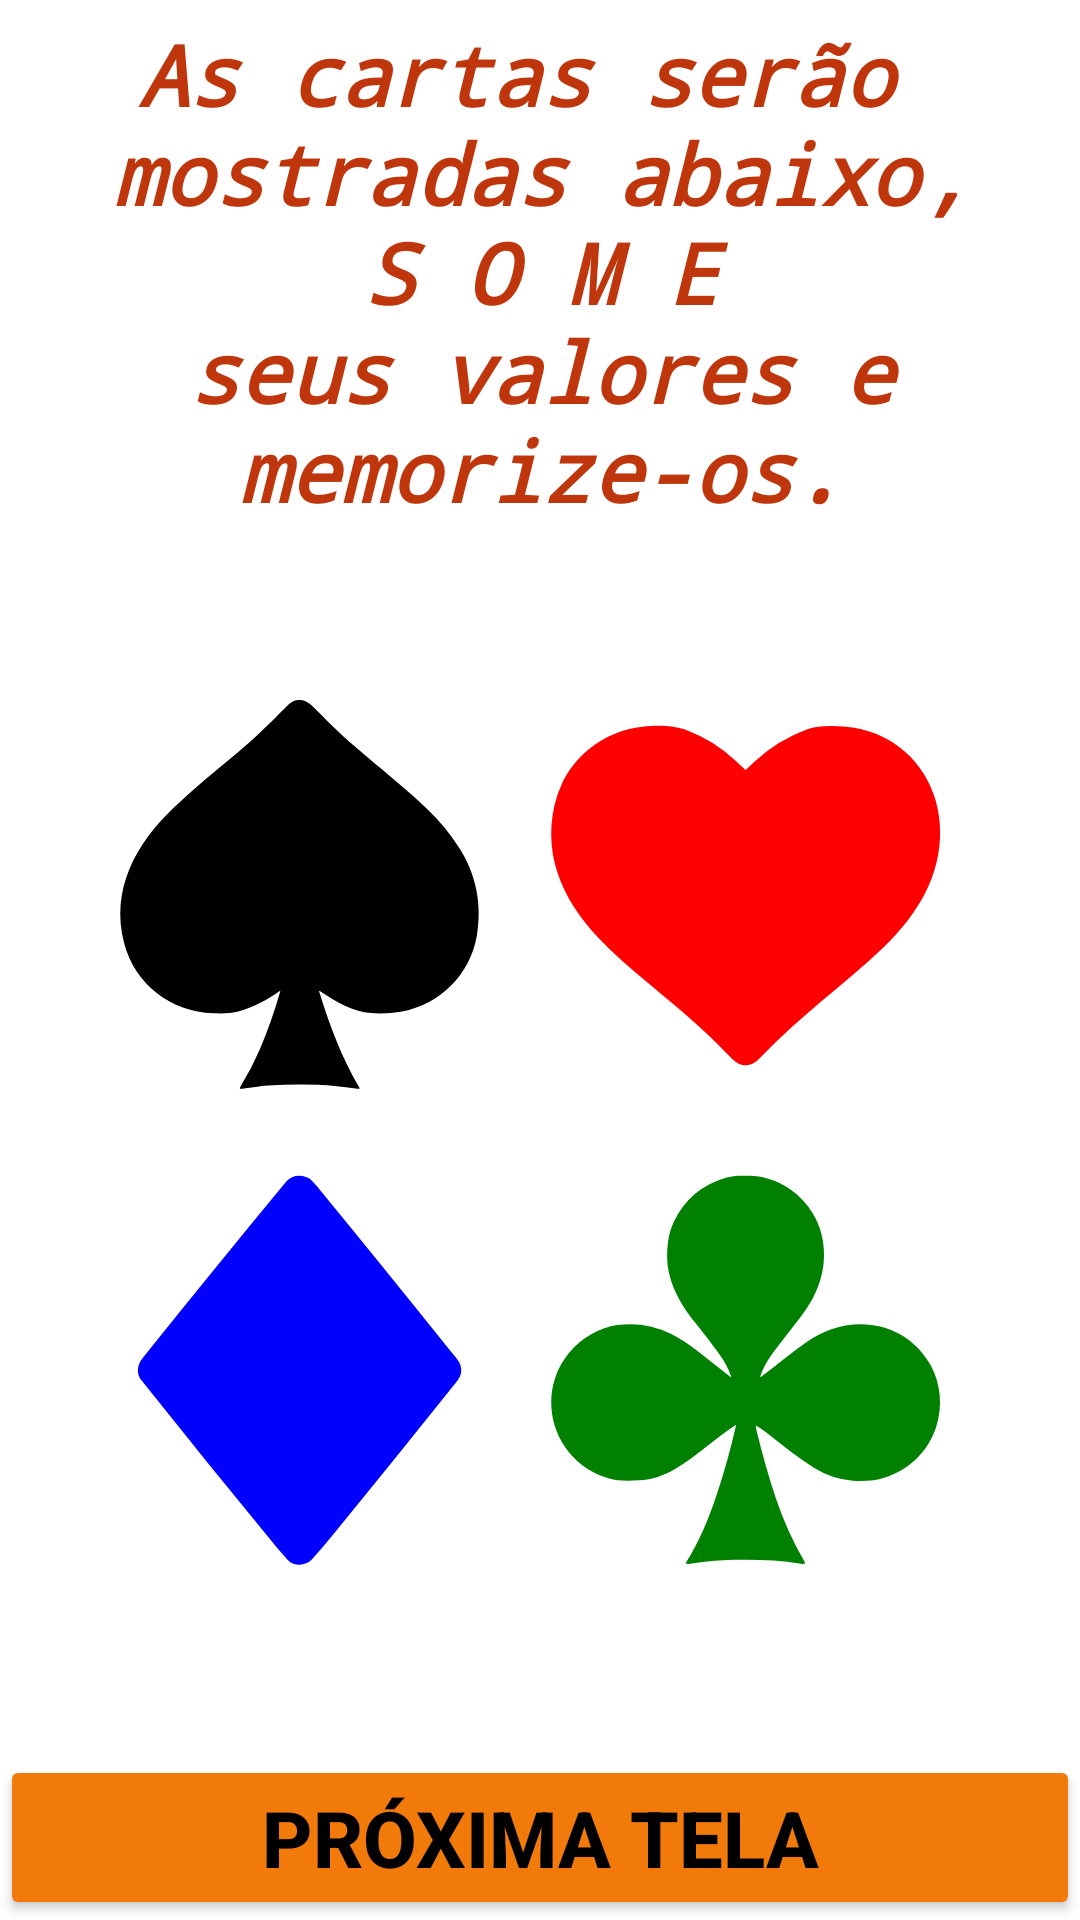

Android layout source for this screen:
<!-- AndroidManifest.xml: application theme Theme.Wellingtonbpneto -->
<!-- res/layout/fragment_show.xml -->
<?xml version="1.0" encoding="utf-8"?>
<androidx.constraintlayout.widget.ConstraintLayout xmlns:android="http://schemas.android.com/apk/res/android"
    xmlns:app="http://schemas.android.com/apk/res-auto"
    xmlns:tools="http://schemas.android.com/tools"
    android:layout_width="match_parent"
    android:layout_height="match_parent"
    android:id="@+id/nav_show"
    tools:context=".ui.ShowFragment">


    <ImageView
        android:id="@+id/ivLogo"
        android:layout_width="0dp"
        android:layout_height="62dp"
        android:contentDescription="@string/txt_recorte_logo"
        android:scaleType="centerCrop"
        app:layout_constraintBottom_toTopOf="@+id/txtAtencao"
        app:layout_constraintEnd_toEndOf="parent"
        app:layout_constraintStart_toStartOf="parent"
        app:layout_constraintTop_toTopOf="parent"
        app:layout_constraintVertical_chainStyle="spread_inside"
        tools:srcCompat="@drawable/olympus" />

    <TextView
        android:id="@+id/txtAtencao"
        android:layout_width="400dp"
        android:layout_height="170dp"
        android:autoSizeTextType="uniform"
        android:fontFamily="monospace"
        android:text="@string/txt_atencao"
        android:textAlignment="center"
        android:textColor="@color/txt_title"
        android:textSize="34sp"
        android:textStyle="bold|italic"
        android:typeface="sans"
        app:layout_constraintBottom_toTopOf="@+id/ivCartasEscolhidas"
        app:layout_constraintEnd_toEndOf="parent"
        app:layout_constraintStart_toStartOf="parent"
        app:layout_constraintTop_toBottomOf="@+id/ivLogo" />

    <ImageView
        android:id="@+id/ivCartasEscolhidas"
        android:layout_width="305dp"
        android:layout_height="404dp"
        android:layout_marginBottom="116dp"
        android:contentDescription="@string/txt_desc_cards"
        android:src="@drawable/four_color_deck"
        app:layout_constraintBottom_toBottomOf="parent"
        app:layout_constraintEnd_toEndOf="parent"
        app:layout_constraintHorizontal_bias="0.5"
        app:layout_constraintStart_toStartOf="parent"
        app:layout_constraintTop_toBottomOf="@+id/txtAtencao" />

    <Button
        android:id="@+id/btnAvancar"
        android:layout_width="0dp"
        android:layout_height="wrap_content"
        android:backgroundTint="?android:attr/colorFocusedHighlight"
        android:text="@string/btn_next"
        android:textAlignment="center"
        android:textColor="@android:color/background_dark"
        android:textColorLink="@android:color/transparent"
        android:textSize="26sp"
        android:textStyle="bold"
        app:layout_constraintBottom_toBottomOf="parent"
        app:layout_constraintEnd_toEndOf="parent"
        app:layout_constraintStart_toStartOf="parent"
        tools:visibility="invisible" />

</androidx.constraintlayout.widget.ConstraintLayout>
<!-- resources referenced by this layout -->
<resources>
  <color name="txt_title">#FFBF360C</color>
  <!-- drawable four_color_deck: vector/xml drawable (drawable, 3654 chars, omitted) -->
  <string name="btn_next">PRÓXIMA TELA</string>
  <string name="txt_atencao">As cartas serão \nmostradas abaixo,\nS O M E\nseus valores e memorize-os.</string>
  <string name="txt_desc_cards">As cartas serão mostradas nesse espaço</string>
  <string name="txt_recorte_logo">Recorte do logotipo de Olimpus</string>
  <style name="Theme.Wellingtonbpneto" parent="Theme.MaterialComponents.DayNight.DarkActionBar">
          
          <item name="colorPrimary">@color/bac_logo_dark</item>
          <item name="colorPrimaryVariant">@color/bac_logo</item>
          <item name="colorOnPrimary">@color/white</item>
          
          <item name="colorSecondary">@color/teal_200</item>
          <item name="colorSecondaryVariant">@color/teal_700</item>
          <item name="colorOnSecondary">@color/black</item>
          
          <item name="android:statusBarColor">?attr/colorPrimaryVariant</item>
          
      </style>
  <color name="bac_logo_dark">#5C6BC0</color>
  <color name="bac_logo">#151936</color>
  <color name="white">#FFFFFFFF</color>
  <color name="teal_200">#FF03DAC5</color>
  <color name="teal_700">#FF018786</color>
  <color name="black">#FF000000</color>
</resources>
